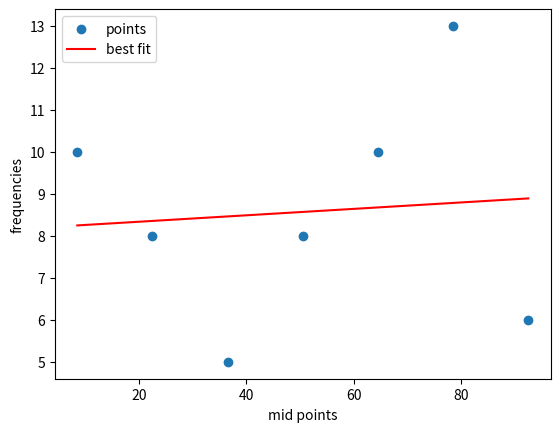

This chart was generated by the following Python code:
# imports required

import numpy as np
import string
import math
import pandas as pd
import statistics
from matplotlib import pyplot as plt

# generating random 60 values for testing program

li = np.random.randint(1, 100, 60)

# calculating and measuring basic info of data and print them on screen

minimum = li.min()
maximum = li.max()
list_range = maximum - minimum
no_of_classes = round(1+(3.3*(math.log(60, 10))))
class_width = round(int(list_range/no_of_classes))
print('\nMinimum value of data: ', minimum)
print('\nMaximum value of data: ', maximum)
print('\nrange of data: ', list_range)
print('\nno. of classes : ', no_of_classes)
print('\nwidth of classes: ', class_width, '\n')

# making empty lists for frequency distribution columns

class_intervals = []
fr = []
mp = []
cf = []

# performs a while loop for inserting row values of frequency distribution columns

n = li.min()
while n <= maximum:
    # lower_class_limit
    lower_class = n
    # upper_class_limit
    upper_class = n + class_width
    # converting class limits into string to represent them in an arranged manner
    lc = str(lower_class)
    uc = str(upper_class)
    iClass = str(lc+'---'+uc)
    class_intervals.append(iClass)
    # performs a for loop for calculating frequency of class(just like telly marks)
    freq = 0
    for val in li:
        if val in range(lower_class, (upper_class+1)):
            freq += 1
    fr.append(freq)
    # calculating mid points
    mid = (lower_class+upper_class)/2
    mp.append(mid)
    n += (class_width + 1)

# calculating cumulative frequencies
f = 0
for freq in fr:
    f += freq
    cf.append(f)

# creating a numPy arrays of columns of frequency distribution
frequencies = np.array(fr)
mid_points = np.array(mp)
cum_frequencies = np.array(cf)

freq_mid = frequencies * mid_points

# creating header for data frame
headings = ['  Class Intervals', '  Frequencies(f)', '  Mid Points(x)', '  Cum.Freq.(C.F)', '  (f.x)']

# creating table for PanDAs data_frame
tab = [freq_mid, cum_frequencies, mid_points, frequencies, class_intervals]
table = np.vstack(np.flip(np.rot90(tab)))

# creating frequency ditribution table in PanDAs data_frame
data = pd.DataFrame(data=table, columns=headings)
print(data)

# calculating mean, mode & median
mean = statistics.mean(li)
med = statistics.median(li)
mode = statistics.mode(li)
print('\nMean of data is: ', mean)
print('\nMedian of data is: ', med)
print('\nMode of data is: ', mode)


# comments with respect to results
if mode < med < mean:
    print('\nGiven data set is skewed to left side.')
elif mode > med > mean:
    print('\nGiven data set is skewed to right side.')
elif mode == med == mean:
    print('\nThe given data set is normally distributed.')

# forming equation for line of best fit
eq = np.polyfit(mid_points, frequencies, 1)
# slop
m = eq[0]
# y_intercept
b = eq[1]
# plotting scatter points
plt.scatter(mid_points, frequencies, label='points')
# plotting line of best fit
plt.plot(mid_points, m*mid_points + b, c='r', label='best fit')
# Add labels
plt.xlabel('mid points')
plt.ylabel('frequencies')
# adding legends
plt.legend()
# Display result of plots on screen 
plt.show()
